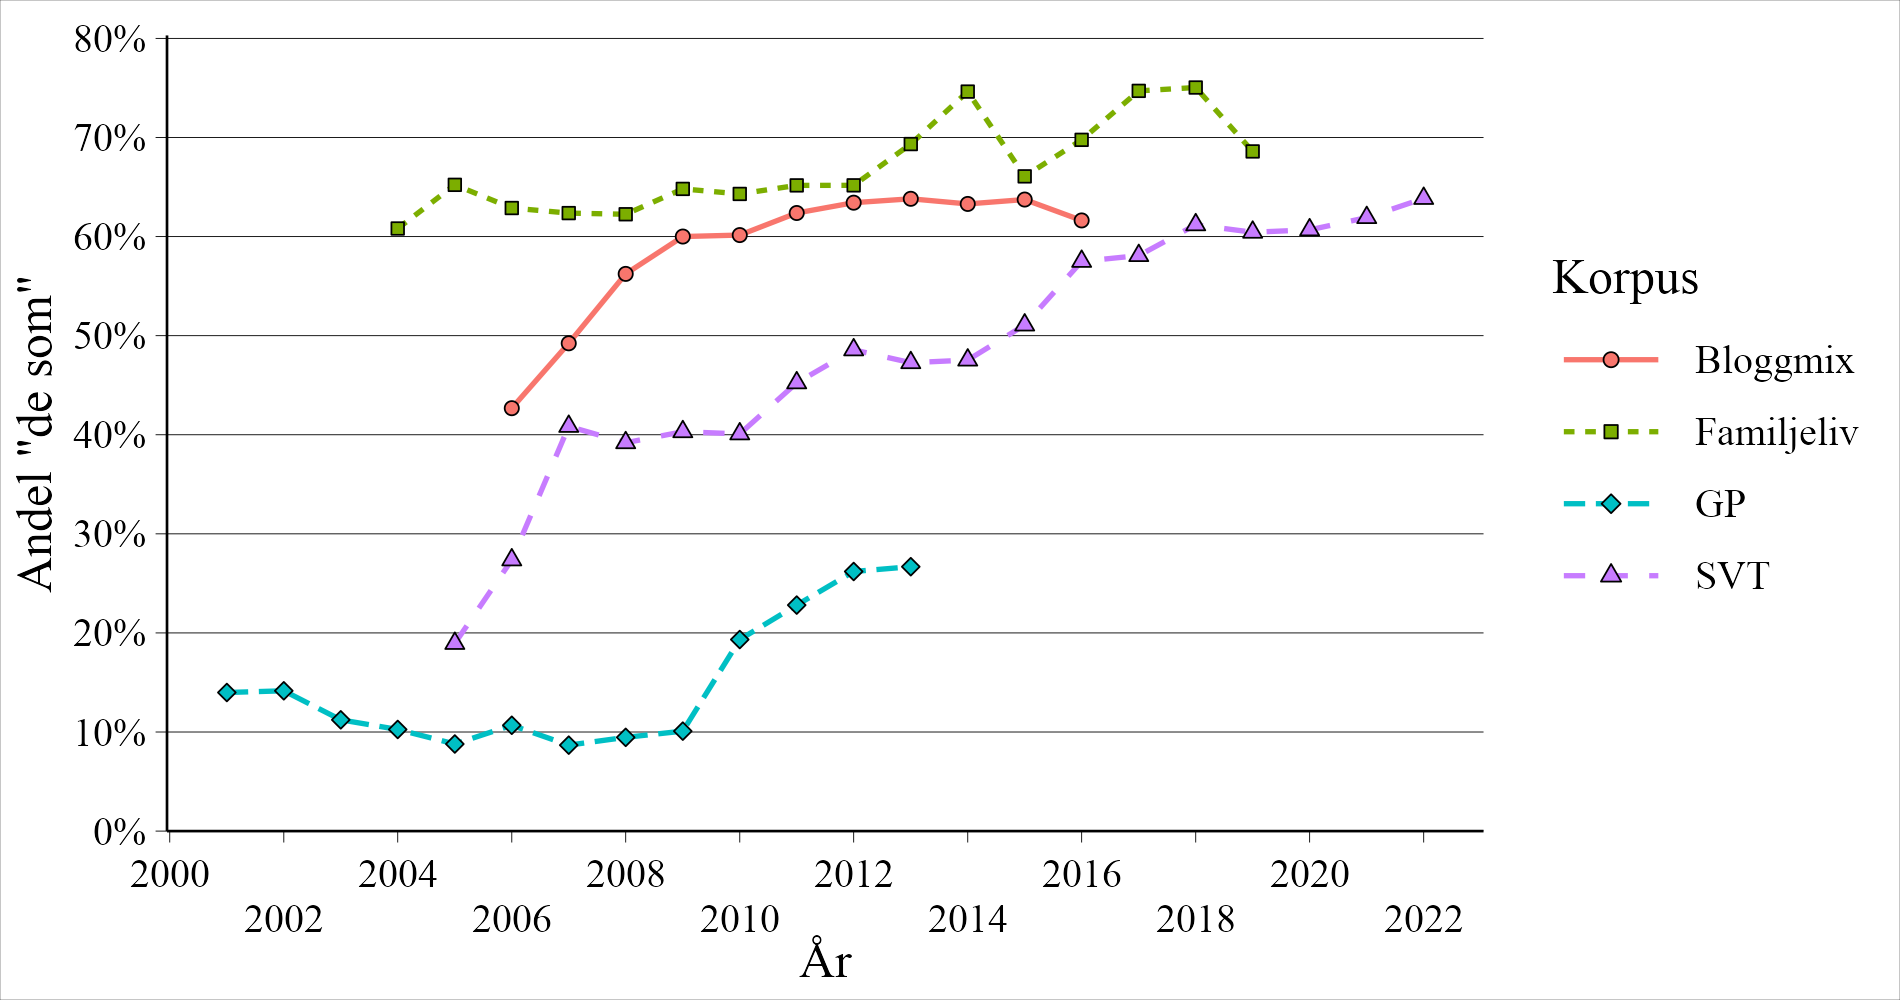

The table this chart was drawn from, first rows:
corpus, year, total, total_desom, proportion
Bloggmix, 2006, 806, 344, 0.4268
Bloggmix, 2007, 1686, 830, 0.4923
Bloggmix, 2008, 3224, 1813, 0.5623
Bloggmix, 2009, 5333, 3200, 0.6
Bloggmix, 2010, 6462, 3887, 0.6015
Bloggmix, 2011, 6616, 4127, 0.6238
Bloggmix, 2012, 4970, 3152, 0.6342
Bloggmix, 2013, 3866, 2467, 0.6381
Bloggmix, 2014, 2599, 1645, 0.6329
Bloggmix, 2015, 1696, 1081, 0.6374
Bloggmix, 2016, 1191, 734, 0.6163
Familjeliv, 2004, 860, 523, 0.6081
Familjeliv, 2005, 1938, 1264, 0.6522
Familjeliv, 2006, 3602, 2265, 0.6288
Familjeliv, 2007, 4111, 2564, 0.6237
Familjeliv, 2008, 3995, 2487, 0.6225
Familjeliv, 2009, 5155, 3341, 0.6481
Familjeliv, 2010, 3695, 2376, 0.643
Familjeliv, 2011, 3666, 2389, 0.6517
Familjeliv, 2012, 2696, 1757, 0.6517
Familjeliv, 2013, 1448, 1004, 0.6934
Familjeliv, 2014, 950, 709, 0.7463
Familjeliv, 2015, 678, 448, 0.6608
Familjeliv, 2016, 549, 383, 0.6976
Familjeliv, 2017, 593, 443, 0.747
Familjeliv, 2018, 581, 436, 0.7504
Familjeliv, 2019, 519, 356, 0.6859
GP, 2001, 2481, 347, 0.1399
GP, 2002, 3143, 445, 0.1416
GP, 2003, 2823, 317, 0.1123
GP, 2004, 2925, 300, 0.1026
GP, 2005, 3220, 283, 0.08789
GP, 2006, 3043, 325, 0.1068
GP, 2007, 2790, 242, 0.08674
GP, 2008, 2241, 212, 0.0946
GP, 2009, 2399, 242, 0.1009
GP, 2010, 2576, 498, 0.1933
GP, 2011, 2841, 648, 0.2281
GP, 2012, 2504, 656, 0.262
GP, 2013, 2526, 674, 0.2668
SVT, 2005, 528, 100, 0.1894
SVT, 2006, 654, 179, 0.2737
SVT, 2007, 901, 368, 0.4084
SVT, 2008, 1217, 477, 0.3919
SVT, 2009, 1506, 607, 0.4031
SVT, 2010, 1846, 740, 0.4009
SVT, 2011, 1817, 822, 0.4524
SVT, 2012, 1954, 949, 0.4857
SVT, 2013, 2750, 1300, 0.4727
SVT, 2014, 3248, 1544, 0.4754
SVT, 2015, 4282, 2187, 0.5107
SVT, 2016, 4835, 2780, 0.575
SVT, 2017, 4714, 2738, 0.5808
SVT, 2018, 3803, 2327, 0.6119
SVT, 2019, 3516, 2125, 0.6044
SVT, 2020, 3563, 2162, 0.6068
SVT, 2021, 3340, 2068, 0.6192
SVT, 2022, 2769, 1768, 0.6385
